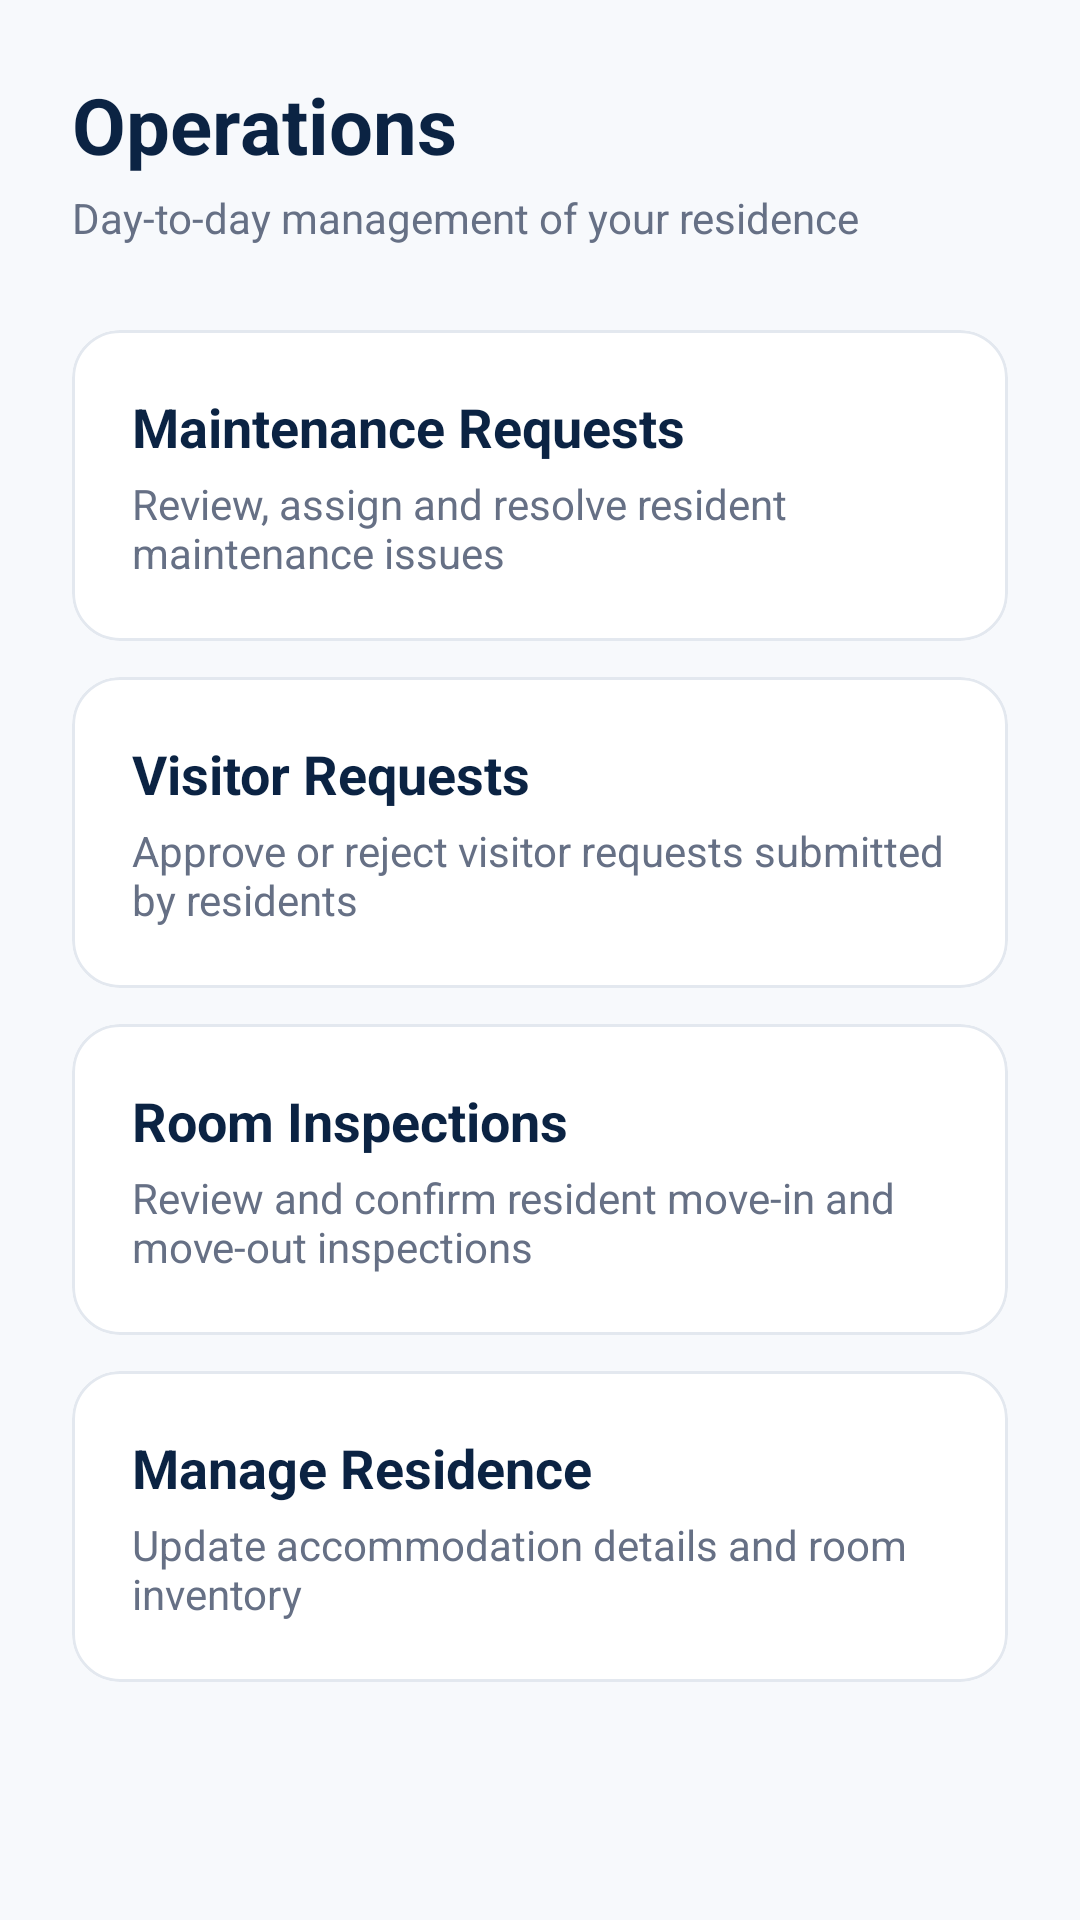

Write the Android layout XML for this screen, with the resource values it uses.
<!-- AndroidManifest.xml: application theme Theme.ChommieHub -->
<!-- res/layout/fragment_manager_operations.xml -->
<?xml version="1.0" encoding="utf-8"?>
<androidx.core.widget.NestedScrollView
    xmlns:android="http://schemas.android.com/apk/res/android"
    xmlns:app="http://schemas.android.com/apk/res-auto"
    android:layout_width="match_parent"
    android:layout_height="match_parent"
    android:background="@color/chommie_background"
    android:fillViewport="true">

    <LinearLayout
        android:layout_width="match_parent"
        android:layout_height="wrap_content"
        android:orientation="vertical"
        android:padding="24dp">

        <TextView
            android:layout_width="wrap_content"
            android:layout_height="wrap_content"
            android:text="Operations"
            android:textColor="@color/chommie_navy"
            android:textSize="26sp"
            android:textStyle="bold" />

        <TextView
            android:layout_width="wrap_content"
            android:layout_height="wrap_content"
            android:layout_marginTop="4dp"
            android:layout_marginBottom="28dp"
            android:text="Day-to-day management of your residence"
            android:textColor="@color/chommie_text_secondary"
            android:textSize="14sp" />

        <com.google.android.material.card.MaterialCardView
            android:id="@+id/cardManagerMaintenance"
            android:layout_width="match_parent"
            android:layout_height="wrap_content"
            android:clickable="true"
            android:focusable="true"
            app:cardBackgroundColor="@color/chommie_surface"
            app:cardCornerRadius="16dp"
            app:cardElevation="0dp"
            app:strokeColor="@color/chommie_border"
            app:strokeWidth="1dp">

            <LinearLayout
                android:layout_width="match_parent"
                android:layout_height="wrap_content"
                android:orientation="vertical"
                android:padding="20dp">

                <TextView
                    android:layout_width="wrap_content"
                    android:layout_height="wrap_content"
                    android:text="Maintenance Requests"
                    android:textColor="@color/chommie_navy"
                    android:textSize="18sp"
                    android:textStyle="bold" />

                <TextView
                    android:layout_width="wrap_content"
                    android:layout_height="wrap_content"
                    android:layout_marginTop="4dp"
                    android:text="Review, assign and resolve resident maintenance issues"
                    android:textColor="@color/chommie_text_secondary" />

            </LinearLayout>

        </com.google.android.material.card.MaterialCardView>

        <com.google.android.material.card.MaterialCardView
            android:id="@+id/cardManagerVisitors"
            android:layout_width="match_parent"
            android:layout_height="wrap_content"
            android:layout_marginTop="12dp"
            android:clickable="true"
            android:focusable="true"
            app:cardBackgroundColor="@color/chommie_surface"
            app:cardCornerRadius="16dp"
            app:cardElevation="0dp"
            app:strokeColor="@color/chommie_border"
            app:strokeWidth="1dp">

            <LinearLayout
                android:layout_width="match_parent"
                android:layout_height="wrap_content"
                android:orientation="vertical"
                android:padding="20dp">

                <TextView
                    android:layout_width="wrap_content"
                    android:layout_height="wrap_content"
                    android:text="Visitor Requests"
                    android:textColor="@color/chommie_navy"
                    android:textSize="18sp"
                    android:textStyle="bold" />

                <TextView
                    android:layout_width="wrap_content"
                    android:layout_height="wrap_content"
                    android:layout_marginTop="4dp"
                    android:text="Approve or reject visitor requests submitted by residents"
                    android:textColor="@color/chommie_text_secondary" />

            </LinearLayout>

        </com.google.android.material.card.MaterialCardView>

        <com.google.android.material.card.MaterialCardView
            android:id="@+id/cardManagerInspections"
            android:layout_width="match_parent"
            android:layout_height="wrap_content"
            android:layout_marginTop="12dp"
            android:clickable="true"
            android:focusable="true"
            app:cardBackgroundColor="@color/chommie_surface"
            app:cardCornerRadius="16dp"
            app:cardElevation="0dp"
            app:strokeColor="@color/chommie_border"
            app:strokeWidth="1dp">

            <LinearLayout
                android:layout_width="match_parent"
                android:layout_height="wrap_content"
                android:orientation="vertical"
                android:padding="20dp">

                <TextView
                    android:layout_width="wrap_content"
                    android:layout_height="wrap_content"
                    android:text="Room Inspections"
                    android:textColor="@color/chommie_navy"
                    android:textSize="18sp"
                    android:textStyle="bold" />

                <TextView
                    android:layout_width="wrap_content"
                    android:layout_height="wrap_content"
                    android:layout_marginTop="4dp"
                    android:text="Review and confirm resident move-in and move-out inspections"
                    android:textColor="@color/chommie_text_secondary" />

            </LinearLayout>

        </com.google.android.material.card.MaterialCardView>

        <com.google.android.material.card.MaterialCardView
            android:id="@+id/cardManagerResidence"
            android:layout_width="match_parent"
            android:layout_height="wrap_content"
            android:layout_marginTop="12dp"
            android:clickable="true"
            android:focusable="true"
            app:cardBackgroundColor="@color/chommie_surface"
            app:cardCornerRadius="16dp"
            app:cardElevation="0dp"
            app:strokeColor="@color/chommie_border"
            app:strokeWidth="1dp">

            <LinearLayout
                android:layout_width="match_parent"
                android:layout_height="wrap_content"
                android:orientation="vertical"
                android:padding="20dp">

                <TextView
                    android:layout_width="wrap_content"
                    android:layout_height="wrap_content"
                    android:text="Manage Residence"
                    android:textColor="@color/chommie_navy"
                    android:textSize="18sp"
                    android:textStyle="bold" />

                <TextView
                    android:layout_width="wrap_content"
                    android:layout_height="wrap_content"
                    android:layout_marginTop="4dp"
                    android:text="Update accommodation details and room inventory"
                    android:textColor="@color/chommie_text_secondary" />

            </LinearLayout>

        </com.google.android.material.card.MaterialCardView>

    </LinearLayout>

</androidx.core.widget.NestedScrollView>
<!-- resources referenced by this layout -->
<resources>
  <color name="chommie_background">#F7F9FC</color>
  <color name="chommie_border">#E3E8EF</color>
  <color name="chommie_navy">#0B2343</color>
  <color name="chommie_surface">#FFFFFF</color>
  <color name="chommie_text_secondary">#667085</color>
  <style name="Theme.ChommieHub" parent="Base.Theme.ChommieHub" />
  <style name="Base.Theme.ChommieHub" parent="Theme.Material3.DayNight.NoActionBar">
  
          
          <item name="colorPrimary">@color/chommie_navy</item>
          <item name="colorOnPrimary">@color/white</item>
  
          
          <item name="colorSecondary">@color/chommie_gold</item>
          <item name="colorOnSecondary">@color/chommie_navy</item>
  
          
          <item name="colorSurface">@color/chommie_surface</item>
          <item name="colorOnSurface">@color/chommie_text_primary</item>
  
          
          <item name="android:windowBackground">@color/chommie_background</item>
  
          
          <item name="android:statusBarColor">@color/chommie_navy</item>
          <item name="android:navigationBarColor">@color/chommie_navy</item>
  
      </style>
  <color name="white">#FFFFFF</color>
  <color name="chommie_gold">#F4AA08</color>
  <color name="chommie_text_primary">#172033</color>
</resources>
